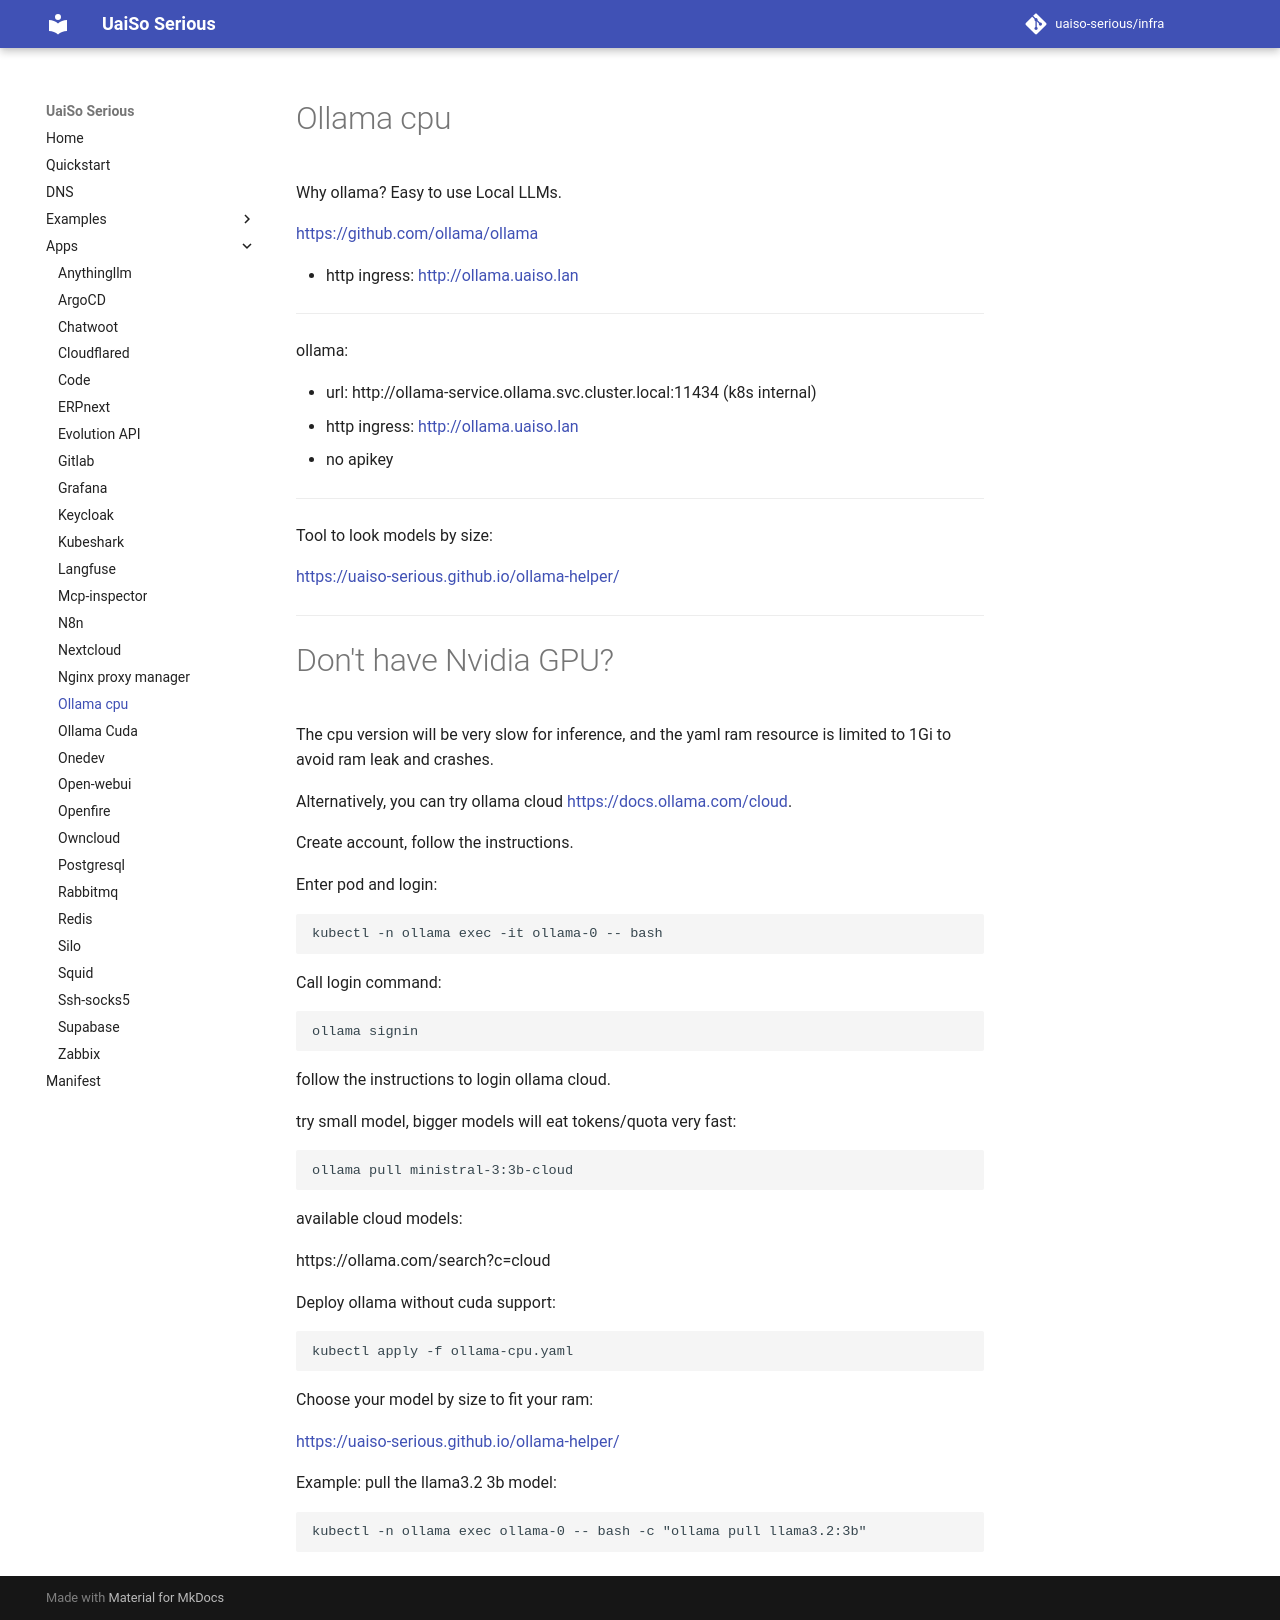

repository: uaiso-serious/infra · page: apps/ollama-cpu/index.html · generator: mkdocs

# Ollama cpu

Why ollama? Easy to use Local LLMs.

[https://github.com/ollama/ollama](https://github.com/ollama/ollama)

- http ingress: [http://ollama.uaiso.lan](http://ollama.uaiso.lan)

---

ollama:

- url: http://ollama-service.ollama.svc.cluster.local:11434 (k8s internal)
- http ingress: [http://ollama.uaiso.lan](http://ollama.uaiso.lan)
- no apikey
---

Tool to look models by size:

[https://uaiso-serious.github.io/ollama-helper/](https://uaiso-serious.github.io/ollama-helper/)

---

# Don't have Nvidia GPU?

The cpu version will be very slow for inference, and the yaml ram resource is limited to 1Gi to avoid ram leak
and crashes.

Alternatively, you can try ollama cloud [https://docs.ollama.com/cloud](https://docs.ollama.com/cloud).

Create account, follow the instructions.

Enter pod and login:

```bash
kubectl -n ollama exec -it ollama-0 -- bash 
```

Call login command:

```text
ollama signin
```

follow the instructions to login ollama cloud.

try small model, bigger models will eat tokens/quota very fast:

```bash
ollama pull ministral-3:3b-cloud
```

available cloud models:

https://ollama.com/search?c=cloud

Deploy ollama without cuda support:
```bash
kubectl apply -f ollama-cpu.yaml
```

Choose your model by size to fit your ram:

[https://uaiso-serious.github.io/ollama-helper/](https://uaiso-serious.github.io/ollama-helper/)

Example: pull the llama3.2 3b model:

```bash
kubectl -n ollama exec ollama-0 -- bash -c "ollama pull llama3.2:3b"
```
